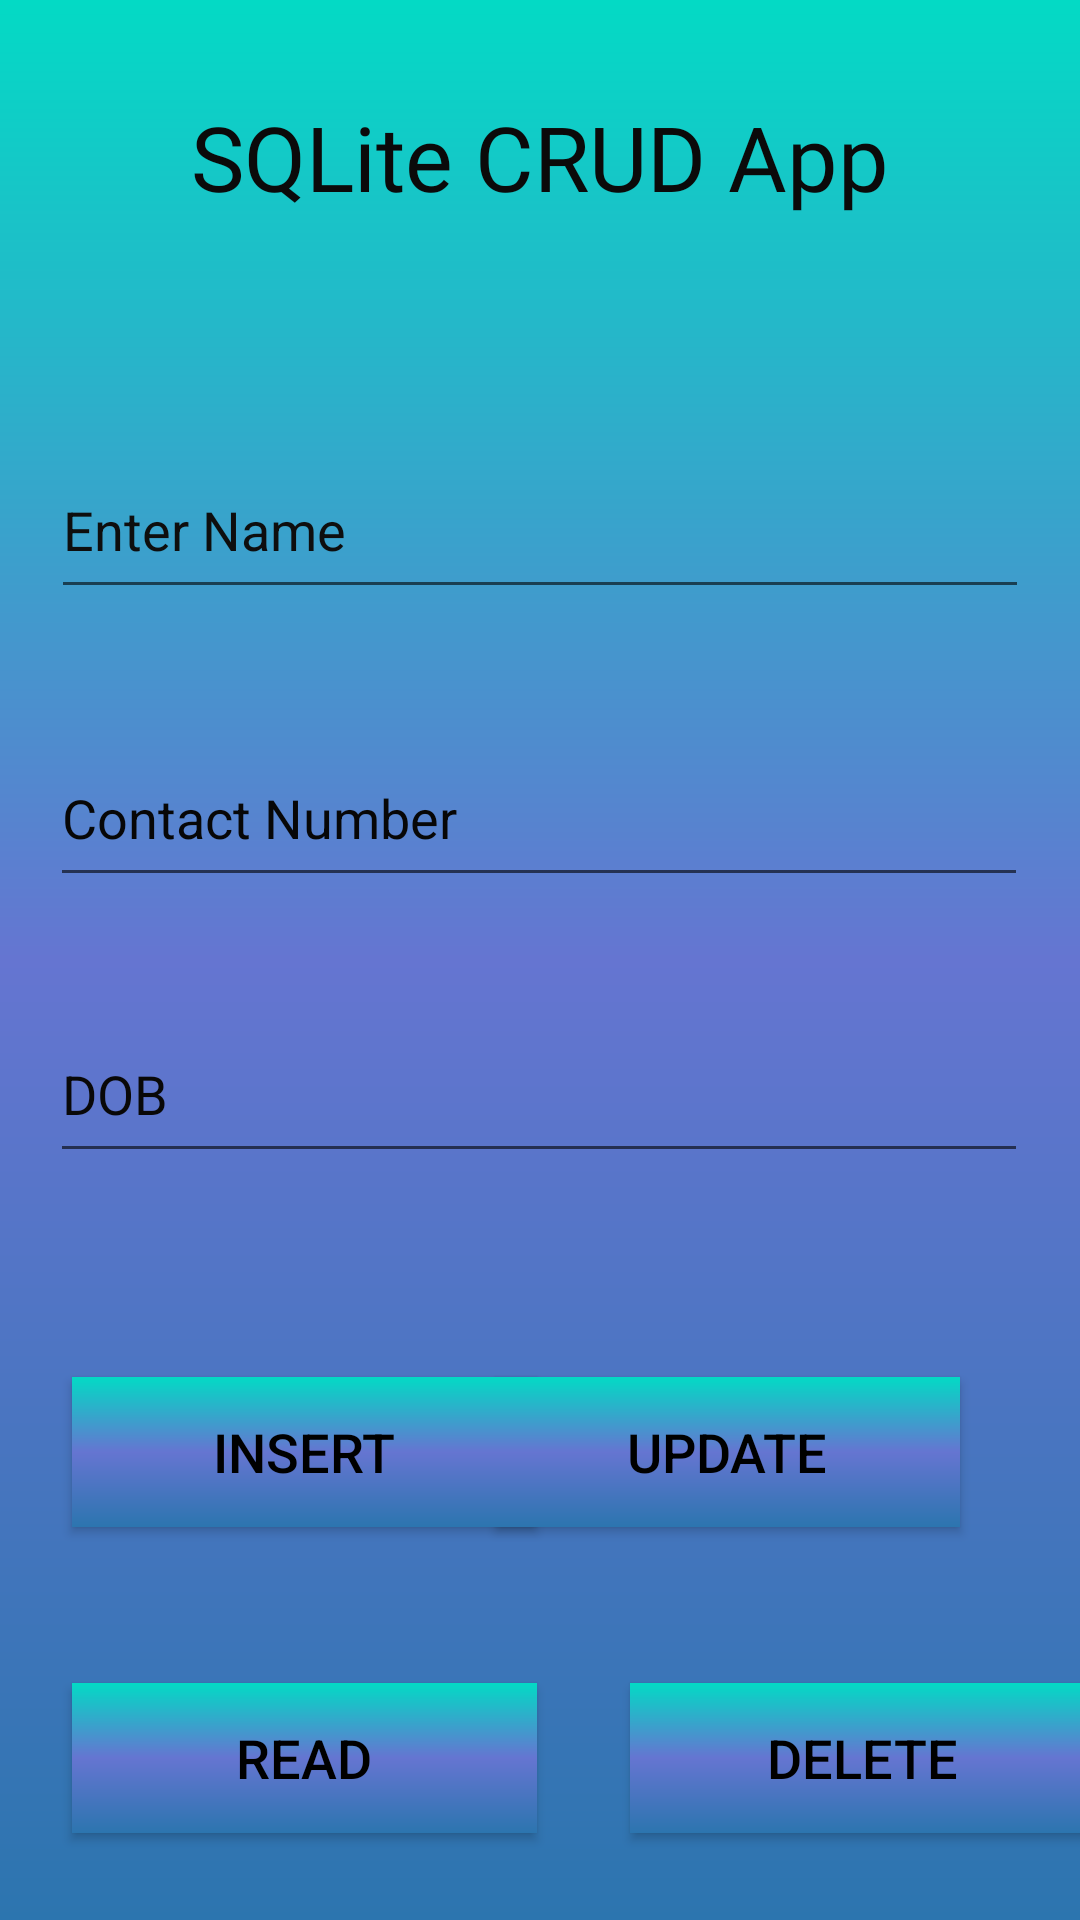

This screen was rendered from an Android layout file. Write that file and the resources it references.
<!-- AndroidManifest.xml: application theme Theme.CRUD_SQlite -->
<!-- res/layout/activity_main.xml -->
<?xml version="1.0" encoding="utf-8"?>
<androidx.constraintlayout.widget.ConstraintLayout xmlns:android="http://schemas.android.com/apk/res/android"
    xmlns:app="http://schemas.android.com/apk/res-auto"
    xmlns:tools="http://schemas.android.com/tools"
    android:layout_width="match_parent"
    android:layout_height="match_parent"
    tools:context=".MainActivity"
    android:background="@drawable/main_bg_gradient">

    <TextView
        android:id="@+id/textView2"
        android:layout_width="308dp"
        android:layout_height="59dp"
        android:layout_marginTop="32dp"
        android:fontFamily="@font/courgette"
        android:text="SQLite CRUD App"
        android:textAlignment="center"
        android:textColor="#0B0A0A"
        android:textSize="30sp"
        app:layout_constraintEnd_toEndOf="parent"
        app:layout_constraintStart_toStartOf="parent"
        app:layout_constraintTop_toTopOf="parent" />

    <EditText
        android:id="@+id/txtname"
        android:layout_width="326dp"
        android:layout_height="56dp"
        android:layout_marginTop="56dp"
        android:ems="10"
        android:hint="Enter Name"
        android:inputType="textPersonName"
        android:textColorHint="#0E0E0E"
        app:layout_constraintEnd_toEndOf="parent"
        app:layout_constraintHorizontal_bias="0.497"
        app:layout_constraintStart_toStartOf="parent"
        app:layout_constraintTop_toBottomOf="@+id/textView2" />

    <EditText
        android:id="@+id/txtcontact"
        android:layout_width="326dp"
        android:layout_height="56dp"
        android:layout_marginTop="40dp"
        android:ems="10"
        android:hint="Contact Number"
        android:inputType="textPersonName"
        android:textColorHint="#070707"
        app:layout_constraintEnd_toEndOf="parent"
        app:layout_constraintHorizontal_bias="0.494"
        app:layout_constraintStart_toStartOf="parent"
        app:layout_constraintTop_toBottomOf="@+id/txtname" />

    <EditText
        android:id="@+id/txtDOB"
        android:layout_width="326dp"
        android:layout_height="56dp"
        android:layout_marginTop="36dp"
        android:ems="10"
        android:hint="DOB"
        android:inputType="textPersonName"
        android:textColorHint="#090808"
        app:layout_constraintEnd_toEndOf="parent"
        app:layout_constraintHorizontal_bias="0.494"
        app:layout_constraintStart_toStartOf="parent"
        app:layout_constraintTop_toBottomOf="@+id/txtcontact" />

    <Button
        android:id="@+id/btninsert"
        android:layout_width="155dp"
        android:layout_height="50dp"
        android:layout_marginStart="24dp"
        android:layout_marginTop="68dp"
        android:background="@drawable/main_bg_gradient"
        android:text="Insert"
        android:textColor="@color/black"
        android:textSize="18sp"
        app:layout_constraintStart_toStartOf="parent"
        app:layout_constraintTop_toBottomOf="@+id/txtDOB" />

    <Button
        android:id="@+id/btnread"
        android:layout_width="155dp"
        android:layout_height="50dp"
        android:layout_marginStart="24dp"
        android:layout_marginTop="52dp"
        android:background="@drawable/main_bg_gradient"
        android:text="Read"
        android:textColor="@color/black"
        android:textSize="18sp"
        app:layout_constraintStart_toStartOf="parent"
        app:layout_constraintTop_toBottomOf="@+id/btninsert" />

    <Button
        android:id="@+id/btnupdate"
        android:layout_width="155dp"
        android:layout_height="50dp"
        android:layout_marginStart="40dp"
        android:layout_marginTop="68dp"
        android:layout_marginEnd="40dp"
        android:background="@drawable/main_bg_gradient"
        android:text="Update"
        android:textColor="@color/black"
        android:textSize="18sp"
        app:layout_constraintEnd_toEndOf="parent"
        app:layout_constraintHorizontal_bias="0.405"
        app:layout_constraintTop_toBottomOf="@+id/txtDOB" />

    <Button
        android:id="@+id/btndelete"
        android:layout_width="155dp"
        android:layout_height="50dp"
        android:layout_marginStart="32dp"
        android:layout_marginTop="52dp"
        android:background="@drawable/main_bg_gradient"
        android:text="Delete"
        android:textColor="@color/black"
        android:textSize="18sp"
        app:layout_constraintEnd_toEndOf="parent"
        app:layout_constraintHorizontal_bias="0.2"
        app:layout_constraintStart_toEndOf="@+id/btnread"
        app:layout_constraintTop_toBottomOf="@+id/btnupdate" />

</androidx.constraintlayout.widget.ConstraintLayout>
<!-- resources referenced by this layout -->
<resources>
  <!-- drawable main_bg_gradient (drawable) -->
  <?xml version="1.0" encoding="utf-8"?>
  <shape xmlns:android="http://schemas.android.com/apk/res/android">
      <gradient
          android:startColor="#2C75AF"
          android:centerColor="#6575D1"
          android:endColor="@color/teal_200"
          android:angle="90"
          ></gradient>
  </shape>
  <style name="Theme.CRUD_SQlite" parent="Theme.AppCompat.Light.NoActionBar">
          
          <item name="colorPrimary">@color/purple_500</item>
          <item name="colorPrimaryVariant">@color/purple_700</item>
          <item name="colorOnPrimary">@color/white</item>
          
          <item name="colorSecondary">@color/teal_200</item>
          <item name="colorSecondaryVariant">@color/teal_700</item>
          <item name="colorOnSecondary">@color/black</item>
          
          <item name="android:statusBarColor" tools:targetApi="l">?attr/colorPrimaryVariant</item>
          
      </style>
  <!-- not gathered from this repository: default colours our renderer supplied (Android Studio template values) -->
  <color name="purple_500">#FF6200EE</color>
  <color name="purple_700">#FF3700B3</color>
  <color name="teal_200">#FF03DAC5</color>
  <color name="teal_700">#FF018786</color>
  <color name="black">#FF000000</color>
  <color name="white">#FFFFFFFF</color>
</resources>
